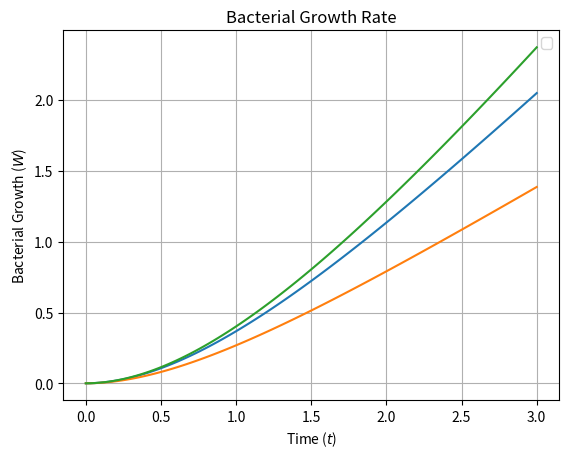

Generate this figure with matplotlib:
import numpy as np
import matplotlib.pyplot as plt


# Time range
t = np.linspace(0, 3, 100)


# Define parameters for each W function
all_parameters = {
1: {'A':1.0, 'tau': 1},
2: {'A':0.5, 'tau': 0.8},
3: {'A':1.5, 'tau': 1.2},
}


# Define W1, W2, and W3 with their respective parameters
def W(time, amplitude, time_constant):
    return amplitude * (np.exp(-time/time_constant) -1 + time/time_constant)


for index, parameters in all_parameters.items():
    plt.plot(t, W(t, parameters['A'], parameters['tau']))

#Plot W1, W2, W3
#plt.plot(t, W1, linestyle = 'solid', label=r"$W_1(t) = A_1  t$")
#plt.plot(t, W2, linestyle = 'dashed', label=r"$W_2(t) = A_2  t^2$")
#plt.plot(t, W3, linestyle = 'dashdot', label=r"$W_3(t) = A_3  y^3$")


plt.xlabel(r'Time ($t$)')
plt.ylabel(r'Bacterial Growth ($W$)')
plt.title('Bacterial Growth Rate')


plt.legend()
plt.grid(True)
plt.show()

